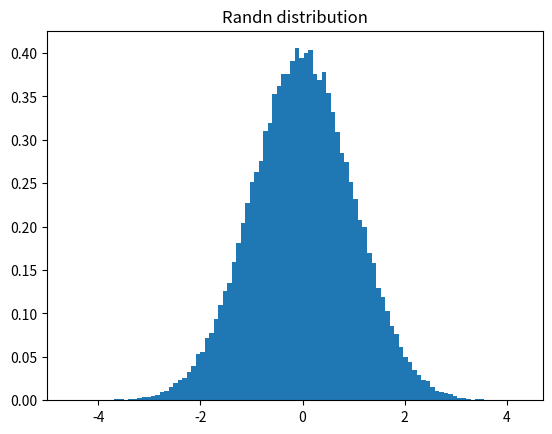

This figure's Python source:
import matplotlib.pyplot as plt
import numpy as np


samples = np.random.randn(100000)
plt.hist(samples, bins=100, density=True)
plt.title('Randn distribution')
plt.show
